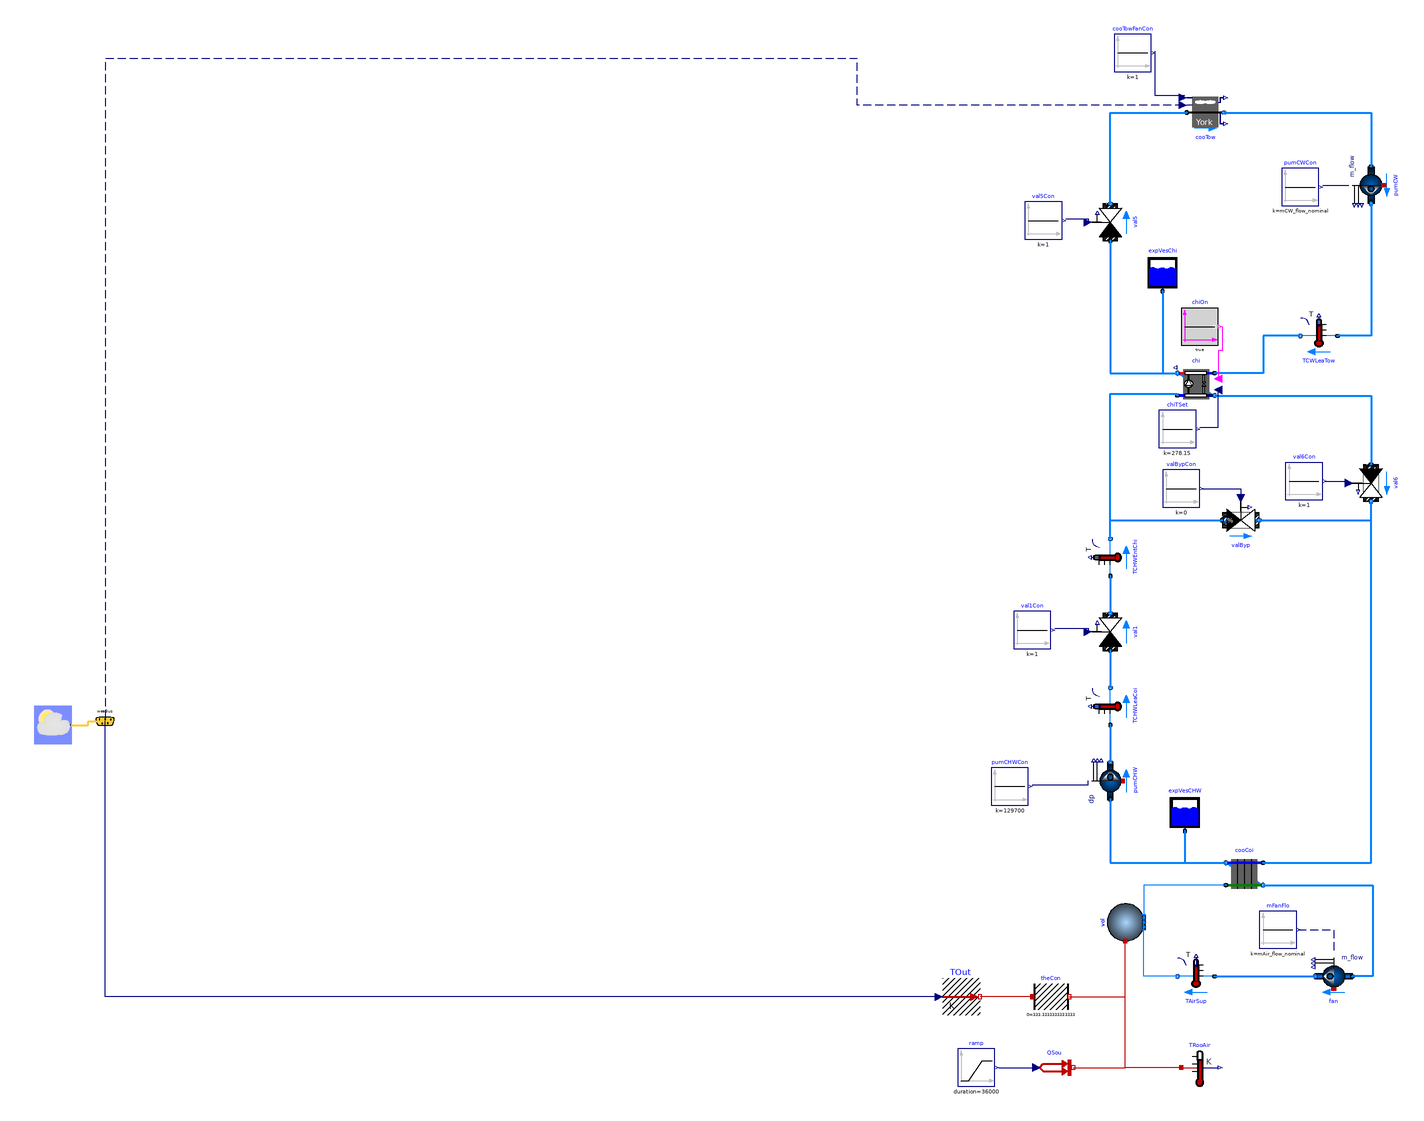

Above is the diagram view of the following Modelica model: its components placed by their Placement annotations and its connect equations drawn as lines.

partial model WaterCooledChillerExample3 "Primary only chiller plant system with water-side economizer"
  replaceable package MediumA = Buildings.Media.Air "Medium model";
  replaceable package MediumW = Buildings.Media.Water "Medium model";
  parameter Modelica.SIunits.Height rooHei = 3 "Height of the room";
  parameter Modelica.SIunits.Length rooWid = 30 "Width of the room";
  parameter Modelica.SIunits.Length rooLen = 50 "Length of the room";
  parameter Modelica.SIunits.Power QRoo_flow = 500000 "Heat generation of the computer room";
  parameter Modelica.SIunits.MassFlowRate mAir_flow_nominal = QRoo_flow / (1005 * 15) "Nominal mass flow rate at fan";
  parameter Modelica.SIunits.Power P_nominal = 80E3 "Nominal compressor power (at y=1)";
  parameter Modelica.SIunits.TemperatureDifference dTEva_nominal = 10 "Temperature difference evaporator inlet-outlet";
  parameter Modelica.SIunits.TemperatureDifference dTCon_nominal = 10 "Temperature difference condenser outlet-inlet";
  parameter Real COPc_nominal = 3 "Chiller COP";
  parameter Modelica.SIunits.MassFlowRate mCHW_flow_nominal = 2 * QRoo_flow / (4200 * 20) "Nominal mass flow rate at chilled water";
  parameter Modelica.SIunits.MassFlowRate mCW_flow_nominal = 2 * QRoo_flow / (4200 * 6) "Nominal mass flow rate at condenser water";
  parameter Modelica.SIunits.PressureDifference dp_nominal = 500 "Nominal pressure difference";
  Buildings.Fluid.Movers.FlowControlled_m_flow fan(redeclare package Medium = MediumA, m_flow_nominal = mAir_flow_nominal, dp(start = 249), m_flow(start = mAir_flow_nominal), use_inputFilter = false, energyDynamics = Modelica.Fluid.Types.Dynamics.SteadyState, T_start = 293.15) "Fan for air flow through the data center" annotation(
    Placement(transformation(extent = {{348, -235}, {328, -215}})));
  Buildings.Fluid.HeatExchangers.DryCoilCounterFlow cooCoi(redeclare package Medium1 = MediumW, redeclare package Medium2 = MediumA, m2_flow_nominal = mAir_flow_nominal, m1_flow_nominal = mCHW_flow_nominal, m1_flow(start = mCHW_flow_nominal), m2_flow(start = mAir_flow_nominal), dp2_nominal = 249 * 3, UA_nominal = mAir_flow_nominal * 1006 * 5, energyDynamics = Modelica.Fluid.Types.Dynamics.SteadyStateInitial, dp1_nominal(displayUnit = "Pa") = 1000 + 89580) "Cooling coil" annotation(
    Placement(transformation(extent = {{300, -180}, {280, -160}})));
  Modelica.Blocks.Sources.Constant mFanFlo(k = mAir_flow_nominal) "Mass flow rate of fan" annotation(
    Placement(transformation(extent = {{298, -210}, {318, -190}})));
  Buildings.Fluid.Movers.FlowControlled_dp pumCHW(redeclare package Medium = MediumW, m_flow_nominal = mCHW_flow_nominal, m_flow(start = mCHW_flow_nominal), dp(start = 325474), use_inputFilter = false, energyDynamics = Modelica.Fluid.Types.Dynamics.FixedInitial) "Chilled water pump" annotation(
    Placement(transformation(extent = {{10, 10}, {-10, -10}}, rotation = 270, origin = {218, -120})));
  Buildings.Fluid.Storage.ExpansionVessel expVesCHW(redeclare package Medium = MediumW, V_start = 1) "Expansion vessel" annotation(
    Placement(transformation(extent = {{248, -147}, {268, -127}})));
  Buildings.Fluid.HeatExchangers.CoolingTowers.YorkCalc cooTow(redeclare package Medium = MediumW, m_flow_nominal = mCW_flow_nominal, PFan_nominal = 6000, TAirInWB_nominal(displayUnit = "degC") = 283.15, TApp_nominal = 6, dp_nominal = 14930 + 14930 + 74650, energyDynamics = Modelica.Fluid.Types.Dynamics.SteadyStateInitial) "Cooling tower" annotation(
    Placement(transformation(extent = {{-10, -10}, {10, 10}}, origin = {269, 239})));
  Buildings.Fluid.Movers.FlowControlled_m_flow pumCW(redeclare package Medium = MediumW, m_flow_nominal = mCW_flow_nominal, dp(start = 214992), use_inputFilter = false, energyDynamics = Modelica.Fluid.Types.Dynamics.FixedInitial) "Condenser water pump" annotation(
    Placement(transformation(extent = {{-10, 10}, {10, -10}}, rotation = 270, origin = {358, 200})));
  Buildings.Fluid.Actuators.Valves.TwoWayLinear val5(redeclare package Medium = MediumW, m_flow_nominal = mCW_flow_nominal, dpValve_nominal = 20902, dpFixed_nominal = 89580, y_start = 1, use_inputFilter = false) "Control valve for condenser water loop of chiller" annotation(
    Placement(transformation(extent = {{-10, -10}, {10, 10}}, rotation = 90, origin = {218, 180})));
  Buildings.Fluid.Actuators.Valves.TwoWayLinear val1(redeclare package Medium = MediumW, m_flow_nominal = mCHW_flow_nominal, dpValve_nominal = 20902, use_inputFilter = false) "Bypass control valve for economizer. 1: disable economizer, 0: enable economoizer" annotation(
    Placement(transformation(extent = {{-10, -10}, {10, 10}}, rotation = 90, origin = {218, -40})));
  Buildings.Fluid.Storage.ExpansionVessel expVesChi(redeclare package Medium = MediumW, V_start = 1) annotation(
    Placement(transformation(extent = {{236, 143}, {256, 163}})));
  Buildings.Fluid.Chillers.ElectricEIR chi(redeclare package Medium1 = MediumW, redeclare package Medium2 = MediumW, m1_flow_nominal = mCW_flow_nominal, m2_flow_nominal = mCHW_flow_nominal, dp2_nominal = 0, dp1_nominal = 0, per = Buildings.Fluid.Chillers.Data.ElectricEIR.ElectricEIRChiller_Carrier_19XR_742kW_5_42COP_VSD(), energyDynamics = Modelica.Fluid.Types.Dynamics.SteadyStateInitial) annotation(
    Placement(transformation(extent = {{274, 83}, {254, 103}})));
  Buildings.Fluid.Actuators.Valves.TwoWayLinear val6(redeclare package Medium = MediumW, m_flow_nominal = mCHW_flow_nominal, dpValve_nominal = 20902, dpFixed_nominal = 14930 + 89580, y_start = 1, use_inputFilter = false, from_dp = true) "Control valve for chilled water leaving from chiller" annotation(
    Placement(transformation(extent = {{-10, 10}, {10, -10}}, rotation = 270, origin = {358, 40})));
  Buildings.Fluid.Sensors.TemperatureTwoPort TAirSup(redeclare package Medium = MediumA, m_flow_nominal = mAir_flow_nominal) "Supply air temperature to data center" annotation(
    Placement(visible = true, transformation(origin = {264, -225}, extent = {{10, -10}, {-10, 10}}, rotation = 0)));
  Buildings.Fluid.Sensors.TemperatureTwoPort TCHWEntChi(redeclare package Medium = MediumW, m_flow_nominal = mCHW_flow_nominal) "Temperature of chilled water entering chiller" annotation(
    Placement(transformation(extent = {{10, 10}, {-10, -10}}, rotation = 270, origin = {218, 0})));
  Buildings.Fluid.Sensors.TemperatureTwoPort TCWLeaTow(redeclare package Medium = MediumW, m_flow_nominal = mCW_flow_nominal) "Temperature of condenser water leaving the cooling tower" annotation(
    Placement(transformation(extent = {{10, -10}, {-10, 10}}, origin = {330, 119})));
  Modelica.Blocks.Sources.Constant cooTowFanCon(k = 1) "Control singal for cooling tower fan" annotation(
    Placement(transformation(extent = {{-10, -10}, {10, 10}}, origin = {230, 271})));
  Buildings.Fluid.Actuators.Valves.TwoWayEqualPercentage valByp(redeclare package Medium = MediumW, m_flow_nominal = mCHW_flow_nominal, dpValve_nominal = 20902, dpFixed_nominal = 14930, y_start = 0, use_inputFilter = false, from_dp = true) "Bypass valve for chiller." annotation(
    Placement(transformation(extent = {{-10, -10}, {10, 10}}, origin = {288, 20})));
  Buildings.Fluid.Sensors.TemperatureTwoPort TCHWLeaCoi(redeclare package Medium = MediumW, m_flow_nominal = mCHW_flow_nominal) "Temperature of chilled water leaving the cooling coil" annotation(
    Placement(transformation(extent = {{10, 10}, {-10, -10}}, rotation = 270, origin = {218, -80})));
  Buildings.BoundaryConditions.WeatherData.ReaderTMY3 weaData(filNam = Modelica.Utilities.Files.loadResource("modelica://Buildings/Resources/weatherdata/USA_CA_San.Francisco.Intl.AP.724940_TMY3.mos")) annotation(
    Placement(transformation(extent = {{-360, -100}, {-340, -80}})));
  Buildings.BoundaryConditions.WeatherData.Bus weaBus annotation(
    Placement(transformation(extent = {{-332, -98}, {-312, -78}})));
  Modelica.Blocks.Sources.Constant val1Con(k = 1) "Control signal for valve 1" annotation(
    Placement(visible = true, transformation(origin = {176, -39}, extent = {{-10, -10}, {10, 10}}, rotation = 0)));
  Modelica.Blocks.Sources.Constant val5Con(k = 1) "Control signal for valve 5" annotation(
    Placement(visible = true, transformation(origin = {182, 181}, extent = {{-10, -10}, {10, 10}}, rotation = 0)));
  Modelica.Blocks.Sources.Constant val6Con(k = 1) "Control signal for valve 6" annotation(
    Placement(visible = true, transformation(origin = {322, 41}, extent = {{-10, -10}, {10, 10}}, rotation = 0)));
  Modelica.Blocks.Sources.Constant valBypCon(k = 0) "Control signal for bypass valve" annotation(
    Placement(visible = true, transformation(origin = {256, 37}, extent = {{-10, -10}, {10, 10}}, rotation = 0)));
  Modelica.Blocks.Sources.Constant pumCWCon(k = mCW_flow_nominal) "Control signal for condenser water pump" annotation(
    Placement(visible = true, transformation(origin = {320, 199}, extent = {{-10, -10}, {10, 10}}, rotation = 0)));
  Modelica.Blocks.Sources.Constant pumCHWCon(k = 20 * 6485) "Control signal for chilled water pump" annotation(
    Placement(visible = true, transformation(origin = {164, -123}, extent = {{-10, -10}, {10, 10}}, rotation = 0)));
  Modelica.Blocks.Sources.Constant chiTSet(k = 273.15 + 5) "Set point for chilled water temperature " annotation(
    Placement(visible = true, transformation(origin = {254, 69}, extent = {{-10, -10}, {10, 10}}, rotation = 0)));
  Modelica.Blocks.Sources.BooleanConstant chiOn annotation(
    Placement(visible = true, transformation(origin = {266, 124}, extent = {{-10, -10}, {10, 10}}, rotation = 0)));
  Buildings.Fluid.MixingVolumes.MixingVolume vol(
    redeclare package Medium = MediumA, 
    nPorts = 2,
    V = rooLen * rooWid * rooHei, 
    m_flow_nominal = mAir_flow_nominal, 
    energyDynamics=Modelica.Fluid.Types.Dynamics.FixedInitial,
    final T_start=293.15,
    final prescribedHeatFlowRate=true) "Volume of air in the room" 
    annotation(
    Placement(visible = true, transformation(origin = {226, -196},extent = {{-10, -10}, {10, 10}}, rotation = 90)));
  Modelica.Thermal.HeatTransfer.Sensors.TemperatureSensor TRooAir "Temperature of the room" annotation(
    Placement(visible = true, transformation(extent = {{256, -284}, {276, -264}}, rotation = 0)));
  Modelica.Thermal.HeatTransfer.Sources.PrescribedHeatFlow QSou "Heat source of the room" annotation(
    Placement(visible = true, transformation(extent = {{178, -284}, {198, -264}}, rotation = 0)));
  Modelica.Blocks.Sources.Ramp ramp(duration = 36000, height = QRoo_flow, offset = 0, startTime = 0) annotation(
    Placement(visible = true, transformation(extent = {{136, -284}, {156, -264}}, rotation = 0)));
  Modelica.Thermal.HeatTransfer.Sources.PrescribedTemperature TOut annotation(
    Placement(visible = true, transformation(extent = {{128, -246}, {148, -226}}, rotation = 0)));
  Modelica.Thermal.HeatTransfer.Components.ThermalConductor theCon(G = 10000 / 30) annotation(
    Placement(visible = true, transformation(extent = {{176, -246}, {196, -226}}, rotation = 0)));
equation
  connect(expVesCHW.port_a, cooCoi.port_b1) annotation(
    Line(points = {{258, -147}, {258, -164}, {280, -164}}, color = {0, 127, 255}, smooth = Smooth.None, thickness = 0.5));
  connect(cooTow.port_b, pumCW.port_a) annotation(
    Line(points = {{279, 239}, {358, 239}, {358, 210}}, color = {0, 127, 255}, smooth = Smooth.None, thickness = 0.5));
  connect(val5.port_a, chi.port_b1) annotation(
    Line(points = {{218, 170}, {218, 99}, {254, 99}}, color = {0, 127, 255}, smooth = Smooth.None, thickness = 0.5));
  connect(expVesChi.port_a, chi.port_b1) annotation(
    Line(points = {{246, 143}, {246, 99}, {254, 99}}, color = {0, 127, 255}, smooth = Smooth.None, thickness = 0.5));
  connect(cooCoi.port_b2, fan.port_a) annotation(
    Line(points = {{300, -176}, {359, -176}, {359, -225}, {348, -225}}, color = {0, 127, 255}, smooth = Smooth.None, thickness = 0.5));
  connect(mFanFlo.y, fan.m_flow_in) annotation(
    Line(points = {{319, -200}, {338, -200}, {338, -213}}, color = {0, 0, 127}, smooth = Smooth.None, pattern = LinePattern.Dash));
  connect(TAirSup.port_a, fan.port_b) annotation(
    Line(points = {{274, -225}, {328, -225}}, color = {0, 127, 255}, thickness = 0.5));
  connect(TCHWLeaCoi.port_a, pumCHW.port_b) annotation(
    Line(points = {{218, -90}, {218, -110}}, color = {0, 127, 255}, smooth = Smooth.None, thickness = 0.5));
  connect(TCHWEntChi.port_b, valByp.port_a) annotation(
    Line(points = {{218, 10}, {218, 20}, {278, 20}}, color = {0, 127, 255}, smooth = Smooth.None, thickness = 0.5));
  connect(TCHWEntChi.port_a, val1.port_b) annotation(
    Line(points = {{218, -10}, {218, -30}}, color = {0, 127, 255}, smooth = Smooth.None, thickness = 0.5));
  connect(val1.port_a, TCHWLeaCoi.port_b) annotation(
    Line(points = {{218, -50}, {218, -70}}, color = {0, 127, 255}, smooth = Smooth.None, thickness = 0.5));
  connect(TCWLeaTow.port_b, chi.port_a1) annotation(
    Line(points = {{320, 119}, {300, 119}, {300, 99}, {274, 99}}, color = {0, 127, 255}, smooth = Smooth.None, thickness = 0.5));
  connect(weaData.weaBus, weaBus) annotation(
    Line(points = {{-340, -90}, {-331, -90}, {-331, -88}, {-322, -88}}, color = {255, 204, 51}, thickness = 0.5, smooth = Smooth.None),
    Text(string = "%second", index = 1, extent = {{6, 3}, {6, 3}}));
  connect(cooTow.TAir, weaBus.TWetBul) annotation(
    Line(points = {{257, 243}, {82, 243}, {82, 268}, {-322, 268}, {-322, -88}}, color = {0, 0, 127}, smooth = Smooth.None, pattern = LinePattern.Dash),
    Text(string = "%second", index = 1, extent = {{6, 3}, {6, 3}}));
  connect(valByp.port_b, val6.port_b) annotation(
    Line(points = {{298, 20}, {358, 20}, {358, 30}}, color = {0, 127, 255}, smooth = Smooth.None, thickness = 0.5));
  connect(TCHWEntChi.port_b, chi.port_a2) annotation(
    Line(points = {{218, 10}, {218, 88}, {254, 88}, {254, 87}}, color = {0, 127, 255}, smooth = Smooth.None, thickness = 0.5));
  connect(val5.port_b, cooTow.port_a) annotation(
    Line(points = {{218, 190}, {218, 239}, {259, 239}}, color = {0, 127, 255}, smooth = Smooth.None, thickness = 0.5));
  connect(pumCW.port_b, TCWLeaTow.port_a) annotation(
    Line(points = {{358, 190}, {358, 119}, {340, 119}}, color = {0, 127, 255}, smooth = Smooth.None, thickness = 0.5));
  connect(chi.port_b2, val6.port_a) annotation(
    Line(points = {{274, 87}, {358, 87}, {358, 50}}, color = {0, 127, 255}, smooth = Smooth.None, thickness = 0.5));
  connect(pumCHW.port_a, cooCoi.port_b1) annotation(
    Line(points = {{218, -130}, {218, -164}, {280, -164}}, color = {0, 127, 255}, smooth = Smooth.None, thickness = 0.5));
  connect(cooCoi.port_a1, val6.port_b) annotation(
    Line(points = {{300, -164}, {358, -164}, {358, 30}}, color = {0, 127, 255}, thickness = 0.5));
  connect(valBypCon.y, valByp.y) annotation(
    Line(points = {{267, 37}, {288, 37}, {288, 32}}, color = {0, 0, 127}));
  connect(val5Con.y, val5.y) annotation(
    Line(points = {{194, 182}, {206, 182}, {206, 180}}, color = {0, 0, 127}));
  connect(val6Con.y, val6.y) annotation(
    Line(points = {{333, 41}, {346, 41}, {346, 40}}, color = {0, 0, 127}));
  connect(pumCWCon.y, pumCW.m_flow_in) annotation(
    Line(points = {{332, 200}, {346, 200}}, color = {0, 0, 127}));
  connect(val1Con.y, val1.y) annotation(
    Line(points = {{188, -38}, {206, -38}, {206, -40}}, color = {0, 0, 127}));
  connect(pumCHWCon.y, pumCHW.dp_in) annotation(
    Line(points = {{176, -122}, {206, -122}, {206, -120}}, color = {0, 0, 127}));
  connect(chiTSet.y, chi.TSet) annotation(
    Line(points = {{266, 70}, {276, 70}, {276, 90}}, color = {0, 0, 127}));
  connect(chiOn.y, chi.on) annotation(
    Line(points = {{278, 124}, {278, 111}, {276, 111}, {276, 96}}, color = {255, 0, 255}));
  connect(cooTow.y, cooTowFanCon.y) annotation(
    Line(points = {{258, 248}, {242, 248}, {242, 272}}, color = {0, 0, 127}));
  connect(TRooAir.port, vol.heatPort) annotation(
    Line(points = {{256, -274}, {226, -274}, {226, -206}}, color = {191, 0, 0}));
  connect(QSou.port, vol.heatPort) annotation(
    Line(points = {{198, -274}, {226, -274}, {226, -206}}, color = {191, 0, 0}));
  connect(ramp.y, QSou.Q_flow) annotation(
    Line(points = {{158, -274}, {178, -274}}, color = {0, 0, 127}));
  connect(theCon.port_a, TOut.port) annotation(
    Line(points = {{176, -236}, {148, -236}}, color = {191, 0, 0}));
  connect(theCon.port_b, vol.heatPort) annotation(
    Line(points = {{196, -236}, {226, -236}, {226, -206}}, color = {191, 0, 0}));
  connect(TOut.T, weaBus.TDryBul) annotation(
    Line(points = {{126, -236}, {-322, -236}, {-322, -88}}, color = {0, 0, 127}));
  connect(TAirSup.port_b, vol.ports[1]) annotation(
    Line(points = {{254, -225}, {236, -225}, {236, -196}}, color = {0, 127, 255}));
  connect(cooCoi.port_a2, vol.ports[2]) annotation(
    Line(points = {{280, -176}, {236, -176}, {236, -196}}, color = {0, 127, 255}));
  annotation(
    Diagram(coordinateSystem(preserveAspectRatio = false, extent = {{-400, -300}, {400, 300}})),
    experiment(StartTime=13046400, Tolerance=1e-6, StopTime=13651200),
    Documentation(info = "<HTML>
<p>
This model is the chilled water plant with discrete time control and
trim and respond logic for a data center. The model is described at
<a href=\"Buildings.Examples.ChillerPlant\">
Buildings.Examples.ChillerPlant</a>.
</p>
</html>", revisions = "<html>
<ul>
<li>
September 21, 2017, by Michael Wetter:<br/>
Set <code>from_dp = true</code> in <code>val6</code> and in <code>valByp</code>
which is needed for Dymola 2018FD01 beta 2 for
<a href=\"modelica://Buildings.Examples.ChillerPlant.DataCenterDiscreteTimeControl\">
Buildings.Examples.ChillerPlant.DataCenterDiscreteTimeControl</a>
to converge.
</li>
<li>
January 22, 2016, by Michael Wetter:<br/>
Corrected type declaration of pressure difference.
This is
for <a href=\"https://github.com/ibpsa/modelica-ibpsa/issues/404\">#404</a>.
</li>
<li>
January 13, 2015 by Michael Wetter:<br/>
Moved model to <code>BaseClasses</code> because the continuous and discrete time
implementation of the trim and respond logic do not extend from a common class,
and hence the <code>constrainedby</code> operator is not applicable.
Moving the model here allows to implement both controllers without using a
<code>replaceable</code> class.
</li>
<li>
January 12, 2015 by Michael Wetter:<br/>
Made media instances replaceable, and used the same instance for both
water loops.
This was done to simplify the numerical benchmarks.
</li>
<li>
December 22, 2014 by Michael Wetter:<br/>
Removed <code>Modelica.Fluid.System</code>
to address issue
<a href=\"https://github.com/lbl-srg/modelica-buildings/issues/311\">#311</a>.
</li>
<li>
March 25, 2014, by Michael Wetter:<br/>
Updated model with new expansion vessel.
</li>
<li>
December 5, 2012, by Michael Wetter:<br/>
Removed the filtered speed calculation for the valves to reduce computing time by 25%.
</li>
<li>
October 16, 2012, by Wangda Zuo:<br/>
Reimplemented the controls.
</li>
<li>
July 20, 2011, by Wangda Zuo:<br/>
Added comments and merge to library.
</li>
<li>
January 18, 2011, by Wangda Zuo:<br/>
First implementation.
</li>
</ul>
</html>"));
end WaterCooledChillerExample3;